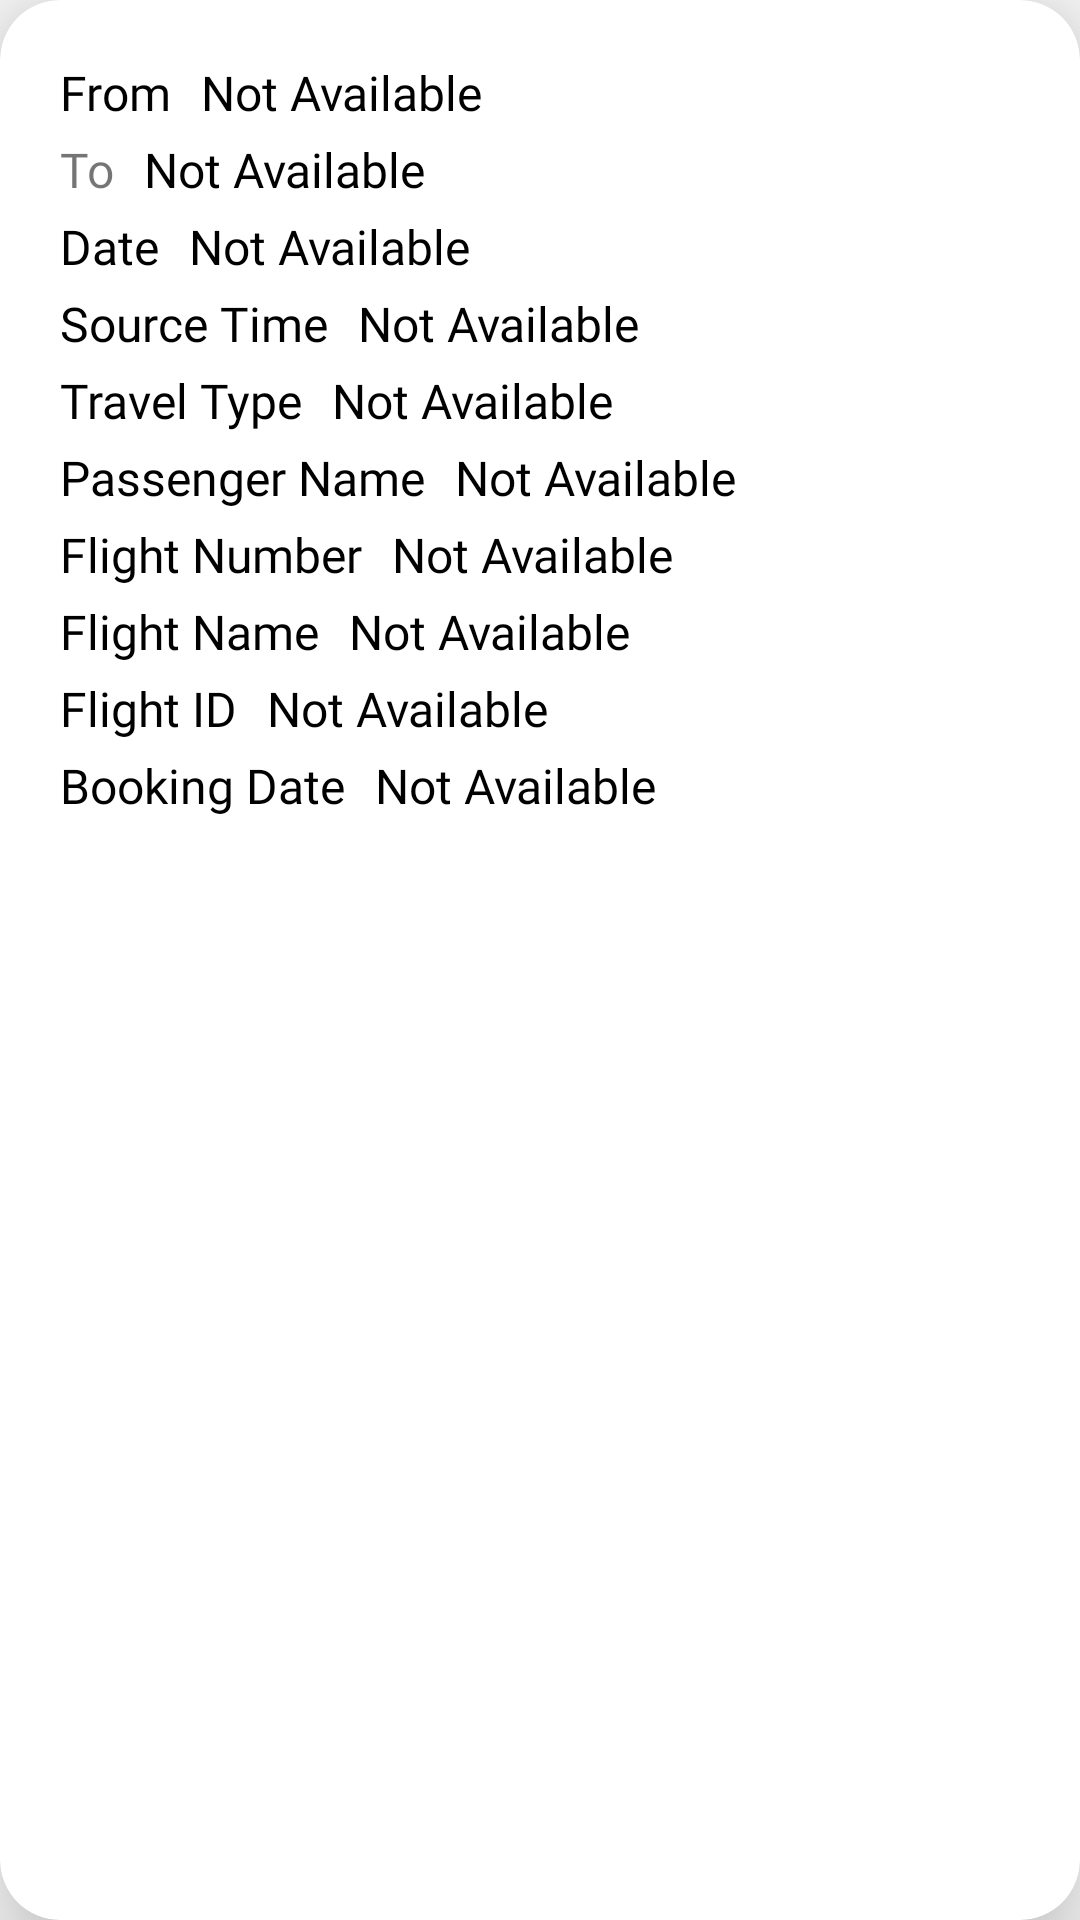

Android layout source for this screen:
<!-- AndroidManifest.xml: application theme AppTheme -->
<!-- res/layout/bookinglayout.xml -->
<android.support.v7.widget.CardView android:id="@+id/card_view"
    android:layout_width="match_parent"
    android:layout_height="wrap_content"
    card_view:cardElevation="20dp"
    card_view:cardCornerRadius="20dp"
    android:layout_margin="10dp"
    card_view:contentPadding="20dp"
    xmlns:card_view="http://schemas.android.com/apk/res-auto"
    xmlns:tools="http://schemas.android.com/tools"
    xmlns:android="http://schemas.android.com/apk/res/android">
    <LinearLayout
        android:layout_width="match_parent"
        android:layout_height="match_parent"
        android:orientation="vertical"
        android:layout_gravity="center">

        <LinearLayout
            android:layout_width="wrap_content"
            android:layout_height="wrap_content"
            android:layout_marginBottom="4dp"
            android:orientation="horizontal">
        <TextView
            android:fontFamily="@font/montserrat"
            android:layout_width="wrap_content"
            android:layout_height="wrap_content"
            android:linksClickable="true"
            android:text="From"
            android:textColor="#000"
            android:textSize="16sp" />

            <TextView
                android:id="@+id/from"
                android:layout_width="wrap_content"
                android:layout_height="wrap_content"
                android:fontFamily="@font/montserrat"
                android:linksClickable="true"
                android:text="Not Available"
                android:layout_marginStart="10dp"
                android:textColor="#000"
                android:textSize="16sp" />
        </LinearLayout>


        <LinearLayout
            android:layout_width="wrap_content"
            android:layout_height="wrap_content"
            android:layout_marginBottom="4dp"
            android:orientation="horizontal">
            <TextView

                android:fontFamily="@font/montserrat"
                android:layout_width="wrap_content"
                android:layout_height="wrap_content"
                android:linksClickable="true"
                android:text="To"
                android:textSize="16sp" />

            <TextView
                android:id="@+id/to"
                android:layout_width="wrap_content"
                android:layout_height="match_parent"
                android:fontFamily="@font/montserrat"
                android:linksClickable="true"
                android:text="Not Available"
                android:textColor="#000"
                android:layout_marginStart="10dp"
                android:textSize="16sp" />
        </LinearLayout>

        <LinearLayout
            android:layout_width="wrap_content"
            android:layout_height="wrap_content"
            android:layout_marginBottom="4dp"
            android:orientation="horizontal">
            <TextView
                android:fontFamily="@font/montserrat"
                android:layout_width="wrap_content"
                android:layout_height="wrap_content"
                android:linksClickable="true"
                android:text="Date"
                android:textColor="#000"
                android:textSize="16sp" />

            <TextView
                android:id="@+id/date"
                android:layout_width="wrap_content"
                android:layout_height="wrap_content"
                android:fontFamily="@font/montserrat"
                android:linksClickable="true"
                android:layout_marginStart="10dp"
                android:text="Not Available"
                android:textColor="#000"
                android:textSize="16sp" />
        </LinearLayout>
        <LinearLayout
            android:layout_width="wrap_content"
            android:layout_height="wrap_content"
            android:layout_marginBottom="4dp"
            android:orientation="horizontal">
            <TextView
                android:fontFamily="@font/montserrat"
                android:layout_width="wrap_content"
                android:layout_height="wrap_content"
                android:linksClickable="true"
                android:text="Source Time"
                android:textColor="#000"
                android:textSize="16sp" />

            <TextView
                android:id="@+id/time"
                android:layout_width="wrap_content"
                android:layout_height="wrap_content"
                android:fontFamily="@font/montserrat"
                android:linksClickable="true"
                android:layout_marginStart="10dp"
                android:text="Not Available"
                android:textColor="#000"
                android:textSize="16sp" />
        </LinearLayout>


        <LinearLayout
            android:layout_width="wrap_content"
            android:layout_height="wrap_content"
            android:layout_marginBottom="4dp"
            android:orientation="horizontal">
            <TextView
                android:fontFamily="@font/montserrat"
                android:layout_width="wrap_content"
                android:layout_height="wrap_content"
                android:linksClickable="true"
                android:text="Travel Type"
                android:textColor="#000"
                android:textSize="16sp" />

            <TextView
                android:id="@+id/travelType"
                android:layout_width="wrap_content"
                android:layout_height="wrap_content"
                android:fontFamily="@font/montserrat"
                android:linksClickable="true"
                android:layout_marginStart="10dp"
                android:text="Not Available"
                android:textColor="#000"
                android:textSize="16sp" />
        </LinearLayout>

        <LinearLayout
            android:layout_width="wrap_content"
            android:layout_height="wrap_content"
            android:layout_marginBottom="4dp"
            android:orientation="horizontal">
            <TextView
                android:fontFamily="@font/montserrat"
                android:layout_width="wrap_content"
                android:layout_height="wrap_content"
                android:linksClickable="true"
                android:text="Passenger Name"
                android:textColor="#000"
                android:textSize="16sp" />

            <TextView
                android:id="@+id/passengername"
                android:layout_width="wrap_content"
                android:layout_height="wrap_content"
                android:fontFamily="@font/montserrat"
                android:linksClickable="true"
                android:layout_marginStart="10dp"
                android:text="Not Available"
                android:textColor="#000"
                android:textSize="16sp" />
        </LinearLayout>


        <LinearLayout
            android:layout_width="wrap_content"
            android:layout_height="wrap_content"
            android:layout_marginBottom="4dp"
            android:orientation="horizontal">
            <TextView
                android:fontFamily="@font/montserrat"
                android:layout_width="wrap_content"
                android:layout_height="wrap_content"
                android:linksClickable="true"
                android:text="Flight Number"
                android:textColor="#000"
                android:textSize="16sp" />

            <TextView
                android:id="@+id/FlightNumber"
                android:layout_width="wrap_content"
                android:layout_height="wrap_content"
                android:fontFamily="@font/montserrat"
                android:linksClickable="true"
                android:layout_marginStart="10dp"
                android:text="Not Available"
                android:textColor="#000"
                android:textSize="16sp" />
        </LinearLayout>


        <LinearLayout
            android:layout_width="wrap_content"
            android:layout_height="wrap_content"
            android:layout_marginBottom="4dp"
            android:orientation="horizontal">
            <TextView
                android:fontFamily="@font/montserrat"
                android:layout_width="wrap_content"
                android:layout_height="wrap_content"
                android:linksClickable="true"
                android:text="Flight Name"
                android:textColor="#000"
                android:textSize="16sp" />

            <TextView
                android:id="@+id/FlicketName"
                android:layout_width="wrap_content"
                android:layout_height="wrap_content"
                android:fontFamily="@font/montserrat"
                android:linksClickable="true"
                android:layout_marginStart="10dp"
                android:text="Not Available"
                android:textColor="#000"
                android:textSize="16sp" />
        </LinearLayout>

        <LinearLayout
            android:layout_width="wrap_content"
            android:layout_height="wrap_content"
            android:layout_marginBottom="4dp"
            android:orientation="horizontal">
            <TextView
                android:fontFamily="@font/montserrat"
                android:layout_width="wrap_content"
                android:layout_height="wrap_content"
                android:linksClickable="true"
                android:text="Flight ID"
                android:textColor="#000"
                android:textSize="16sp" />

            <TextView
                android:id="@+id/flightId"
                android:layout_width="wrap_content"
                android:layout_height="wrap_content"
                android:fontFamily="@font/montserrat"
                android:linksClickable="true"
                android:layout_marginStart="10dp"
                android:text="Not Available"
                android:textColor="#000"
                android:textSize="16sp" />
        </LinearLayout>


        <LinearLayout
            android:layout_width="wrap_content"
            android:layout_height="wrap_content"
            android:layout_marginBottom="4dp"
            android:orientation="horizontal">
            <TextView
                android:fontFamily="@font/montserrat"
                android:layout_width="wrap_content"
                android:layout_height="wrap_content"
                android:linksClickable="true"
                android:text="Booking Date"
                android:textColor="#000"
                android:textSize="16sp" />

            <TextView
                android:id="@+id/bookingDate"
                android:layout_width="wrap_content"
                android:layout_height="wrap_content"
                android:fontFamily="@font/montserrat"
                android:linksClickable="true"
                android:layout_marginStart="10dp"
                android:text="Not Available"
                android:textColor="#000"
                android:textSize="16sp" />
        </LinearLayout>




    </LinearLayout>

</android.support.v7.widget.CardView>
<!-- resources referenced by this layout -->
<resources>
  <style name="AppTheme" parent="Theme.AppCompat.Light.DarkActionBar">
          
          <item name="colorPrimary">@color/colorPrimary</item>
          <item name="colorPrimaryDark">@color/colorPrimaryDark</item>
          <item name="colorAccent">@color/colorAccent</item>
      </style>
  <color name="colorPrimary">#1be68d</color>
  <color name="colorPrimaryDark">#1be68d</color>
  <color name="colorAccent">#FF4081</color>
</resources>
